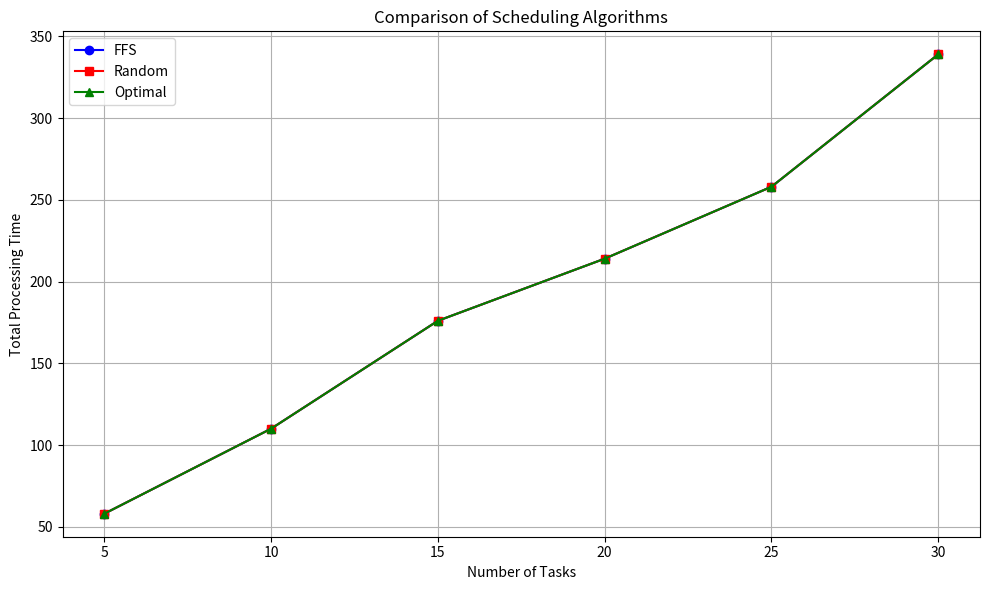

Recreate this plot in Python.
import random
import matplotlib.pyplot as plt

# Function to simulate task processing times
def generate_task_times(num_tasks):
    return [random.randint(1, 20) for _ in range(num_tasks)]

# First-Come, First-Served (FFS) scheduling algorithm
def ffs_schedule(task_times):
    return sum(task_times)

# Random scheduling algorithm
def random_schedule(task_times):
    random.shuffle(task_times)
    return sum(task_times)

# Optimal scheduling algorithm (assuming we know the shortest processing time)
def optimal_schedule(task_times):
    return sum(sorted(task_times))

# Function to compare algorithms for given number of tasks
def compare_algorithms(num_tasks):
    task_times = generate_task_times(num_tasks)
    
    ffs_time = ffs_schedule(task_times[:])
    random_time = random_schedule(task_times[:])
    optimal_time = optimal_schedule(task_times[:])
    
    return ffs_time, random_time, optimal_time

# Test cases
tasks = [5, 10, 15, 20, 25, 30]
ffs_times = []
random_times = []
optimal_times = []

for num_tasks in tasks:
    ffs_time, random_time, optimal_time = compare_algorithms(num_tasks)
    ffs_times.append(ffs_time)
    random_times.append(random_time)
    optimal_times.append(optimal_time)

# Plotting the results with different colors for each algorithm
plt.figure(figsize=(10, 6))
plt.plot(tasks, ffs_times, marker='o', color='blue', label='FFS')
plt.plot(tasks, random_times, marker='s', color='red', label='Random')
plt.plot(tasks, optimal_times, marker='^', color='green', label='Optimal')
plt.xlabel('Number of Tasks')
plt.ylabel('Total Processing Time')
plt.title('Comparison of Scheduling Algorithms')
plt.xticks(tasks)
plt.legend()
plt.grid(True)
plt.tight_layout()
plt.show()

